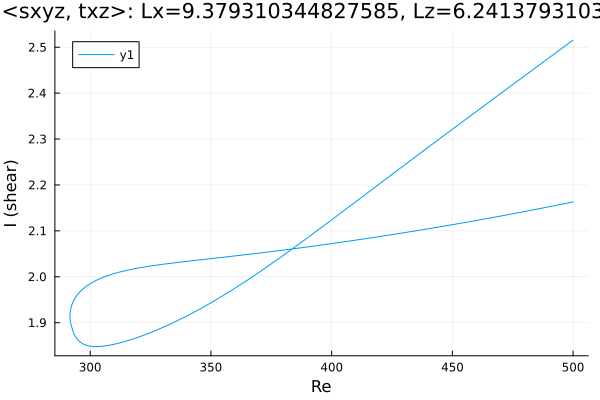

Source data for this figure (header and first rows):
Re, shear
500.0, 2.163
498.6, 2.162
497.2, 2.16
495.8, 2.159
494.4, 2.157
493, 2.156
491.5, 2.154
490.1, 2.153
488.7, 2.151
487.3, 2.15
485.9, 2.148
484.5, 2.147
483.1, 2.145
481.6, 2.144
480.2, 2.142
478.8, 2.141
477.4, 2.14
476, 2.138
474.6, 2.137
473.2, 2.135
471.7, 2.134
470.3, 2.133
468.9, 2.131
467.5, 2.13
466.1, 2.128
464.7, 2.127
463.3, 2.126
461.8, 2.124
460.4, 2.123
459, 2.122
457.6, 2.12
456.2, 2.119
454.8, 2.118
453.4, 2.117
451.9, 2.115
450.5, 2.114
449.1, 2.113
447.7, 2.111
446.3, 2.11
444.9, 2.109
443.5, 2.108
442.1, 2.106
440.6, 2.105
439.2, 2.104
437.8, 2.103
436.4, 2.101
435, 2.1
433.6, 2.099
432.2, 2.098
430.7, 2.097
429.3, 2.095
427.9, 2.094
426.5, 2.093
425.1, 2.092
423.7, 2.091
422.3, 2.09
420.8, 2.088
419.4, 2.087
418, 2.086
416.6, 2.085
... 303 more rows
